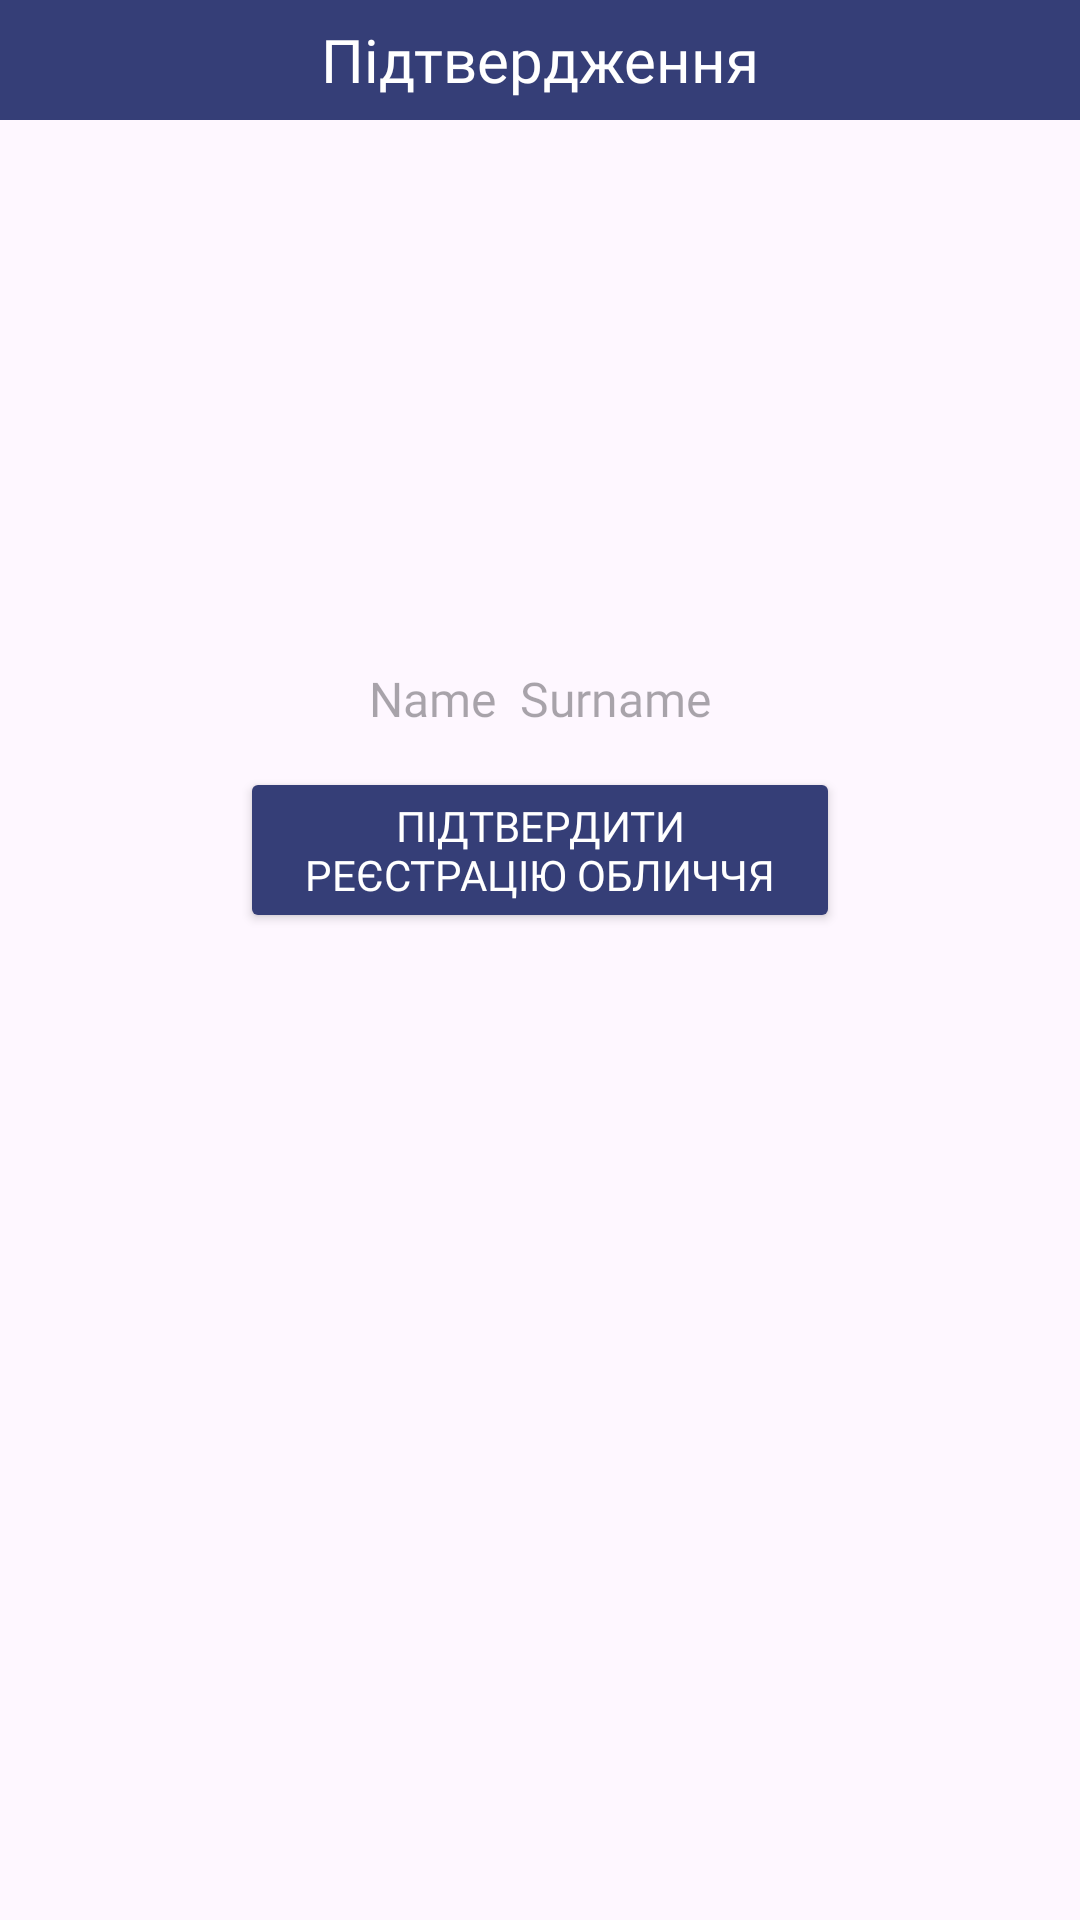

Android layout source for this screen:
<!-- AndroidManifest.xml: application theme Theme.UniSystems -->
<!-- res/layout/register_face_dialogue.xml -->
<?xml version="1.0" encoding="utf-8"?>
<LinearLayout xmlns:android="http://schemas.android.com/apk/res/android"
    android:layout_width="300dp"
    android:layout_height="320dp"
    android:gravity="center_horizontal"
    android:orientation="vertical">

    <TextView
        android:id="@+id/dlg_title"
        android:layout_width="match_parent"
        android:layout_height="40dp"
        android:layout_gravity="center"
        android:background="@color/backgroundColor"
        android:gravity="center"
        android:text="@string/approve"
        android:textColor="@color/white"
        android:textSize="20sp"
        android:fontFamily="@font/opensansbold"/>

    <ImageView
        android:id="@+id/dlg_image"
        android:layout_width="160dp"
        android:layout_height="160dp"
        android:layout_gravity="center"
        android:layout_marginTop="10dp"
        android:adjustViewBounds="true"
        android:contentDescription="@string/cropped_face"
        android:scaleType="centerCrop" />

    <LinearLayout
        android:layout_width="wrap_content"
        android:layout_height="wrap_content"
        android:layout_margin="12dp"
        android:orientation="horizontal">
        <TextView
            android:id="@+id/registerFaceName"
            android:layout_width="wrap_content"
            android:layout_height="wrap_content"
            android:layout_marginEnd="8dp"
            android:fontFamily="@font/opensansregular"
            android:textColor="@color/black"
            android:textSize="16sp"
            android:hint="@string/hint_name"
            />

        <TextView
            android:id="@+id/registerFaceSurname"
            android:layout_width="wrap_content"
            android:layout_height="wrap_content"
            android:fontFamily="@font/opensansregular"
            android:textColor="@color/black"
            android:textSize="16sp"
            android:hint="@string/hint_surname"
            />

    </LinearLayout>

    <AutoCompleteTextView
        android:id="@+id/autoCompleteTextView"
        android:layout_width="200dp"
        android:layout_height="50dp"
        android:layout_margin="8dp"
        android:hint="@string/chooseLocation"
        android:inputType="text"
        android:textColorHint="#8D6E63"
        android:visibility="gone"/>

    <Button
        android:id="@+id/button2"
        android:backgroundTint="@color/backgroundColor"
        android:layout_width="200dp"
        android:layout_height="wrap_content"
        android:paddingBottom="10dp"
        android:text="@string/confirm_face_register"
        android:textColor="@color/white"
        android:fontFamily="@font/opensansregular"/>


</LinearLayout>
<!-- resources referenced by this layout -->
<resources>
  <color name="backgroundColor">#353e77</color>
  <color name="black">#FF000000</color>
  <color name="white">#FFFFFFFF</color>
  <string name="approve">Підтвердження</string>
  <string name="chooseLocation">Оберіть локацію</string>
  <string name="confirm_face_register">Підтвердити реєстрацію обличчя</string>
  <string name="cropped_face">Cropped face</string>
  <string name="hint_name">Name</string>
  <string name="hint_surname">Surname</string>
  <style name="Theme.UniSystems" parent="Base.Theme.UniSystems" />
  <style name="Base.Theme.UniSystems" parent="Theme.Material3.DayNight.NoActionBar">
          
          
      </style>
</resources>
